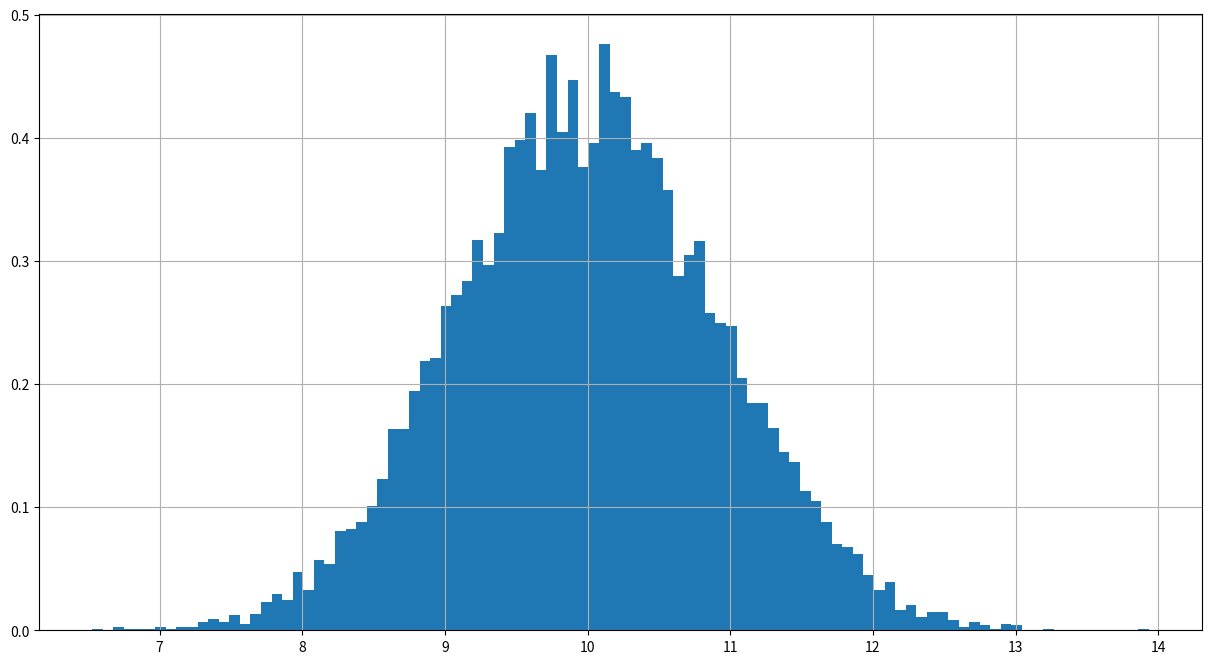
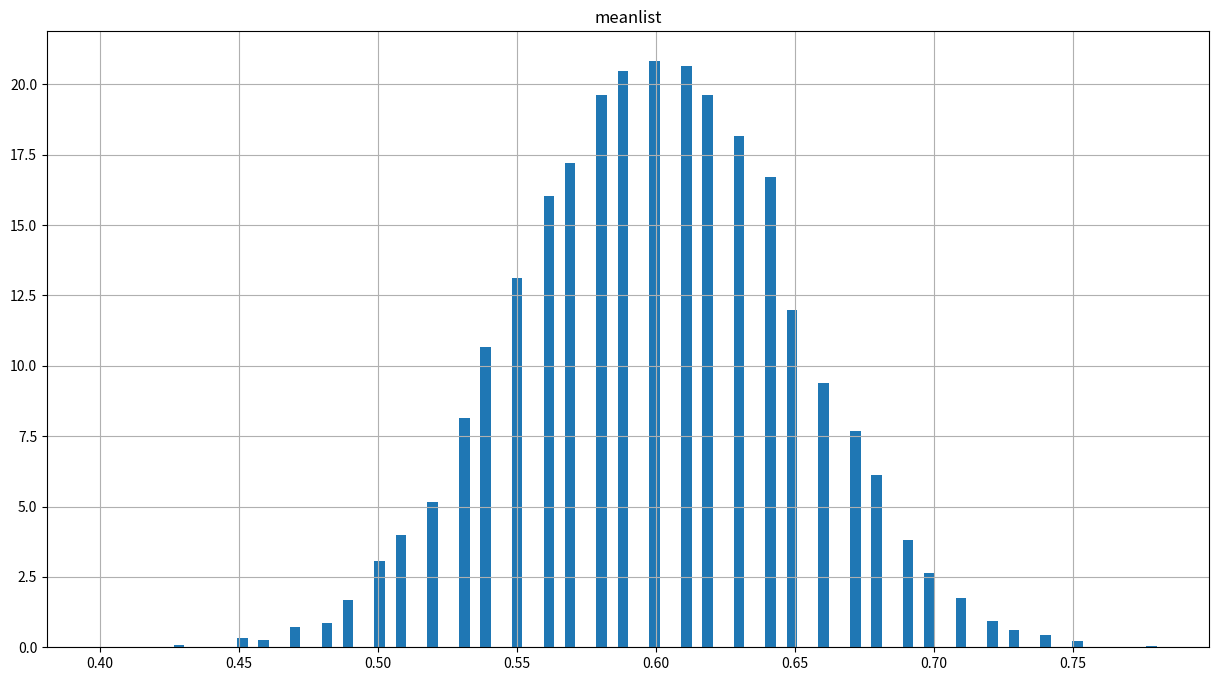

Here is the Python script that generated these plots, in order:
import pandas as pd 
import numpy as np 
import matplotlib.pyplot as plt
from scipy.stats import norm 
import logging
logging.basicConfig(level=logging.DEBUG, format='%(asctime)s - %(levelname)s - %(message)s')
logging.disable(logging.CRITICAL)
#Sample mean and SD keep changing, but always within a certain range
Fstsample = pd.DataFrame(np.random.normal(10, 5, size=30))
print('sample mean is ', Fstsample[0].mean())
print('sample SD is ', Fstsample[0].std(ddof = 1))
#Fstsample.hist(density=True, bins=100, figsize=(15,8))
#plt.show()
#Empirical Distribution of mean
meanlist = []
for t in range(10000):
    sample = pd.DataFrame(np.random.normal(10, 5, size=30))
    meanlist.append(sample[0].mean())
collection = pd.DataFrame()
collection['meanlist'] = meanlist
logging.debug(collection)
#similarly the syllabus was not updated
collection['meanlist'].hist(density=True, bins=100, figsize=(15,8))
plt.show()
#Sampling from arbritary distribution
#See what central limit theorem tells you...the sample size is larger enough,
#the distribution of sample mean is approximately normal
#apop is not normal, but try to chnage the sample size from 100 to a larger number
#The distribution of sample mean of apop becomes normal
sample_size = 100
samplemeanlist = []
apop = pd.DataFrame([1, 0, 1, 0, 1])
for t in range(10000):
    sample = apop[0].sample(sample_size, replace=True) #small sample size
    samplemeanlist.append(sample.mean())
accollec = pd.DataFrame()
accollec['meanlist'] = samplemeanlist
accollec.hist(density=True, bins=100, figsize=(15,8))
plt.show()
